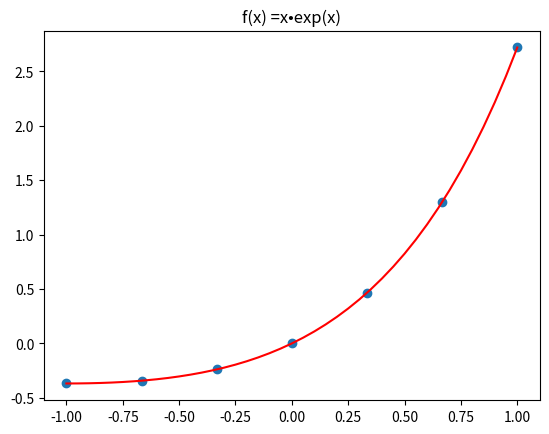

Write the Python code that produced this figure. (Note: this script raises an exception after producing the figure.)
#!/usr/bin/env python3
# -*- coding: utf-8 -*-
"""
Created on Sun Oct 23 19:17:18 2022

@author: valeriopiodenicola
"""

import numpy as np
import matplotlib.pyplot as plt
import scipy.linalg

#Define grades of the polinomy
n = np.array([1,2,3,5,7])
n3 = np.array([1,5,7])

fnames = ["x•exp(x)", "1 / (1+25x)", "sin(5x) + 3x"]

#Distance between points in ranges
precision = 0.01

def print_relative_error(E, fnumber):
    print("Errore relativo per f(x) =", fnames[fnumber])
    for i in range(len(E)):
        print("n={}:".format(n[i]), E[i])
        
def print_approx_error(E, fnumber):
    print("Errore di approssimazione per f(x) =", fnames[fnumber])
    for i in range(len(E)):
        print("n={}:".format(n3[i]), E[i])
    

#Main func plot_with_apprx(xspace, yspace, [leftmargin, rightmargin])
def plot_with_apprx(x, y, margins, fnumber):    
    N = x.size # Numero dei dati
    A = []
    
    n2errors = []
    approxerrors = []
    
    #cycle for the n grade
    for k in range(0, len(n)):
    
        A.append(np.zeros((N, n[k]+1)))

        for i in range(0, N):
            row = []
            for j in range(0, n[k] + 1):   
                row.append(np.power(x[i], j))
            (A[k])[i] = row
                

        


        ''' Risoluzione tramite equazioni normali'''

        # calcoliamo la matrice del sistema e il termine noto a parte
        ATA = np.transpose(A[k])@A[k]
        ATy = np.transpose(A[k])@y

        # Per ora risoluzione canonica in quanto Cholesky crasha per matrici troppo grandi
        alpha_normali = scipy.linalg.solve(ATA, ATy)
    
        # Funzione per valutare il polinomio p, in un punto x, dati i coefficienti alpha (DELLA PROF)
        def p(alpha, x):
            m=x.size
            A[k] = np.zeros((m, alpha.size))
    
            for l in range(0, m):
                row = []
                for o in range(0, n[k] + 1):
                    row.append(np.power(x[l], o))
                (A[k])[l] = row
        
            return A[k]@alpha
        
        
        
        
        '''CONFRONTO GRAFICO DEL POLINOMIO'''
    
        # Domain
        x_plot = np.arange(margins[0],margins[1],precision)
        # Codomains
        y_normali = p(alpha_normali, x_plot)
        #y_svd = p(alpha_svd, x_plot)
        
        #Calculate norm2 of the relative error
        if (margins[0] < 0 and margins[1] > 0):
            exactval = np.array([x[int(len(x) / 2)], y[int(len(y) / 2)]])
            approxval = np.array([x_plot[int(len(x) / 2)], y_normali[int(len(y) / 2)]])
            
            #ternary if operator prevents division by zero
            relerror = np.Inf if np.linalg.norm(exactval) == 0 else np.linalg.norm(approxval-exactval) / np.linalg.norm(exactval)
            
            #Add error to list of relative errors
            n2errors.append(relerror)
            
        
        if n[k] in n3:
            approxynodes = p(alpha_normali, x)
            approxerror = np.abs(approxynodes - y)
            
            #Add error to list of approximation errors
            approxerrors.append(approxerror)
            
        
        plt.plot(x_plot,y_normali, label = "Approximation n={}".format(n[k]))
    if (margins[0] < 0 and margins[1] > 0):    
        print_relative_error(n2errors, fnumber)
    print_approx_error(approxerrors, fnumber)
        
    plt.legend()
    plt.show()

#Points number where the polinomio is approssimato
Npoints = 7
#Points number of the domain of the original function
SpacePrecision = 41

#Check that the points numbers are odd to have 0 in the middle
Npoints = Npoints + 1 if Npoints % 2 == 0 else Npoints
SpacePrecision = SpacePrecision + 1 if SpacePrecision % 2 == 0 else SpacePrecision

'''PLOT PRIMA FUNZIONE'''

#lambda function
f0 = lambda x: x*np.exp(x)

#Margins
margin0 = [-1, 1]

#Npoints
x0 = np.linspace(margin0[0],margin0[1], Npoints)
y0 = f0(x0)

#Full space
x0space = np.linspace(margin0[0],margin0[1], SpacePrecision)
y0space = f0(x0space)

#Plot
plt.plot(x0, y0, "o", label = "Points of reference")
plt.plot(x0space, y0space, color="red", label ="Function")

#Plot info
plt.title("f(x) =" + fnames[0])

#Approximation with polinomy
plot_with_apprx(x0,y0, margin0, 0)


'''PLOT SECONDA FUNZIONE'''

#lambda function
f1 = lambda x: 1 / (1 + 25*x)

#Margins
margin1 = [-1, 1]

#Npoints
x1 = np.linspace(margin1[0],margin1[1], Npoints)
y1 = f1(x1)

#Full space
x1space = np.linspace(margin1[0],margin1[1],SpacePrecision)
y1space = f1(x1space)

#Plot
plt.plot(x1, y1, "o", label = "Points of reference")
plt.plot(x1space, y1space, color="red", label ="Function")

#Plot info
plt.title("f(x) =" + fnames[1])

#Approximation with polinomy
plot_with_apprx(x1,y1, margin1, 1)


'''PLOT TERZA FUNZIONE'''

#Lambda function
f2 = lambda x: np.sin(5*x)+3*x

#Margins
margin2 = [1, 5]

#Npoints
x2 = np.linspace(margin2[0],margin2[1], Npoints)
y2 = f2(x2)

#Full space
x2space = np.linspace(margin2[0],margin2[1],SpacePrecision)
y2space = f2(x2space)

#Plot
plt.plot(x2space, y2space, color="red", label ="Function")
plt.plot(x2, y2, "o", label = "Points of reference")

#Plot info
plt.title("f(x) =" + fnames[2])

#Approximation with polinomy
plot_with_apprx(x2,y2, margin2, 2)




